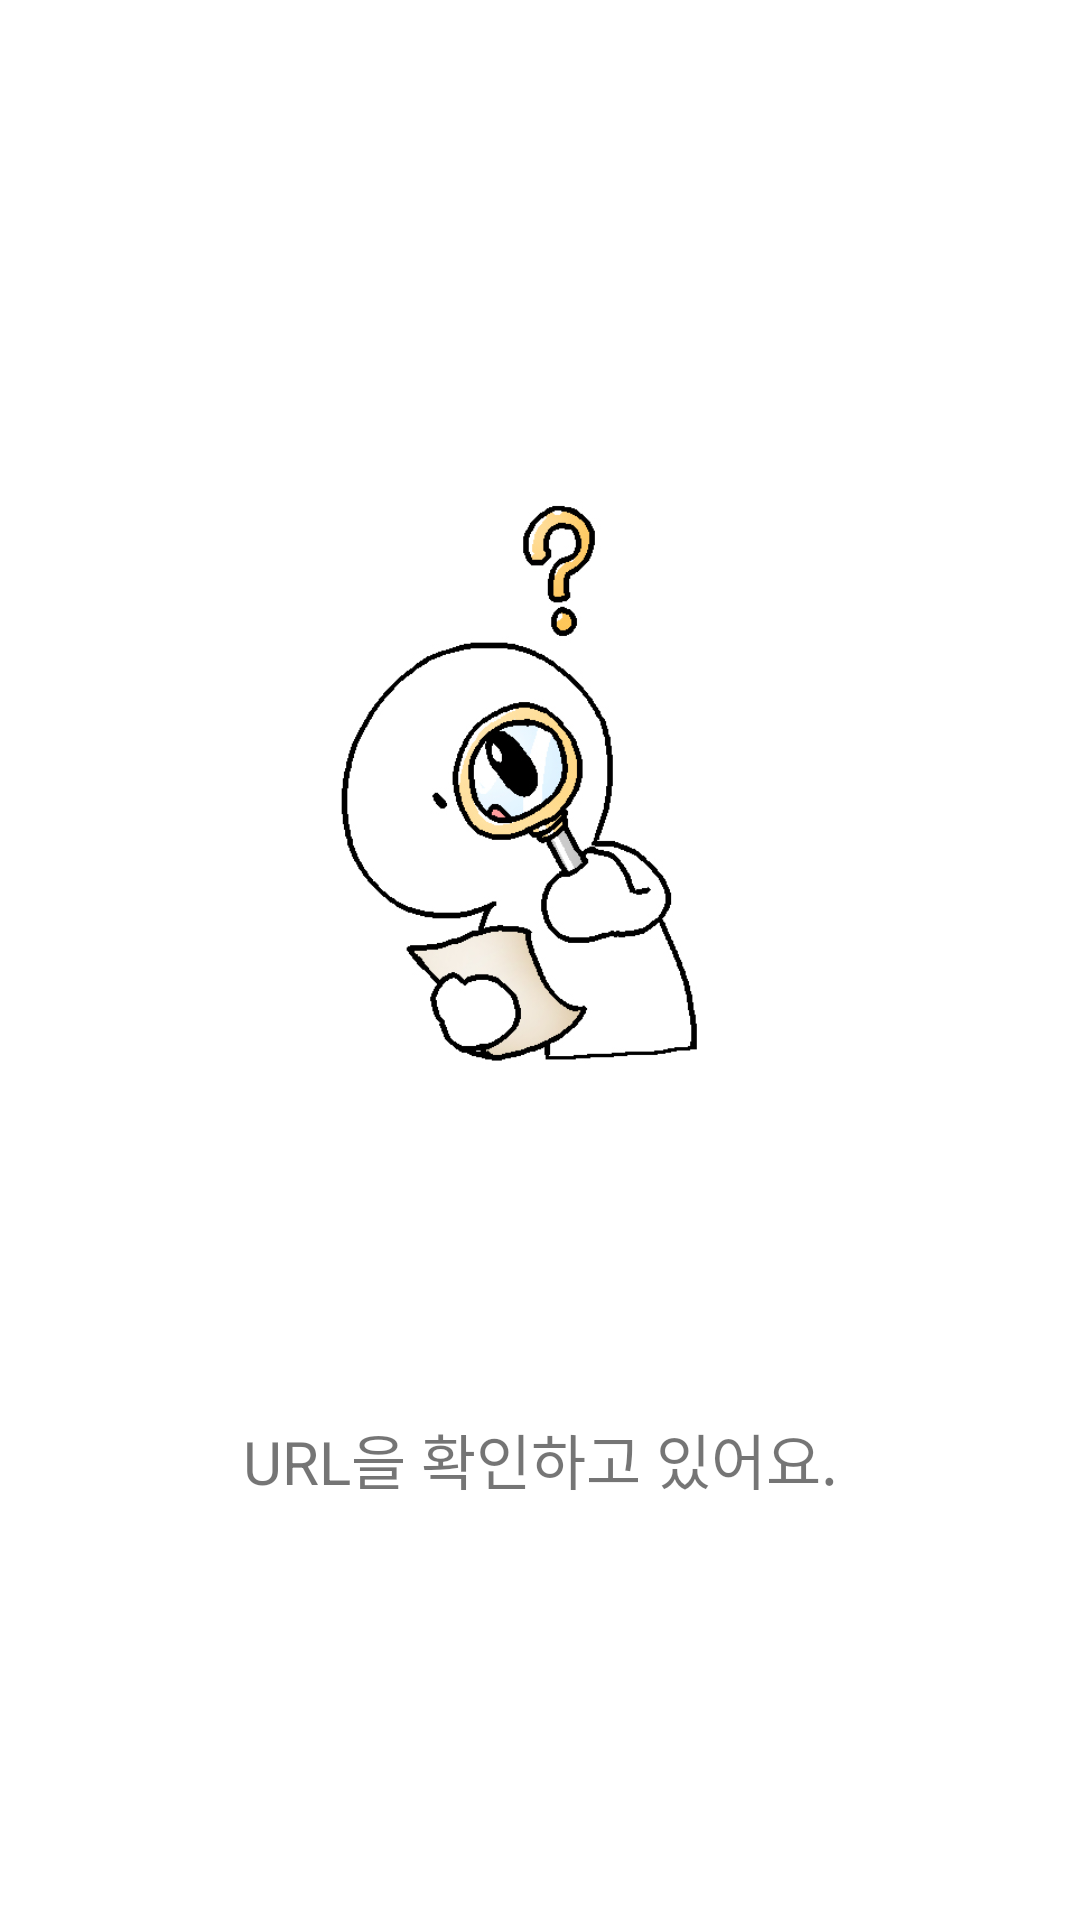

Write the Android layout XML for this screen, with the resource values it uses.
<!-- AndroidManifest.xml: application theme AppTheme -->
<!-- res/layout/check_state.xml -->
<?xml version="1.0" encoding="utf-8"?>
<android.support.constraint.ConstraintLayout xmlns:android="http://schemas.android.com/apk/res/android"
    xmlns:app="http://schemas.android.com/apk/res-auto"
    xmlns:tools="http://schemas.android.com/tools"
    android:layout_width="match_parent"
    android:layout_height="match_parent">

    <LinearLayout
        android:layout_width="match_parent"
        android:layout_height="match_parent"
        android:background="#fff"
        android:orientation="vertical"
        android:weightSum="10">
        <LinearLayout
            android:layout_width="match_parent"
            android:layout_height="0dp"
            android:background="#fff"
            android:orientation="vertical"
            android:layout_weight="1.5"
            android:weightSum="100">

        </LinearLayout>
        <LinearLayout
            android:layout_width="match_parent"
            android:layout_height="0dp"
            android:background="#fff"
            android:orientation="vertical"
            android:layout_weight="5.5"
            android:weightSum="100">


            <ImageView
                android:id="@+id/state_image"
                android:layout_width="match_parent"
                android:layout_height="wrap_content"
                android:scaleType="centerInside"
                app:srcCompat="@drawable/checking_url" />

        </LinearLayout>


        <LinearLayout
            android:layout_width="match_parent"
            android:layout_height="0dp"
            android:background="#fff"
            android:orientation="vertical"
            android:layout_weight="3"
            android:weightSum="100">





            <TextView
                android:id="@+id/server_state"
                android:layout_width="match_parent"
                android:layout_height="0dp"
                android:layout_weight="40"
                android:layout_marginLeft="20dp"
                android:layout_marginRight="20dp"
                android:text="URL을 확인하고 있어요."
                android:textSize="20dp"
                android:gravity="center" />


          <TextView
                android:id="@+id/get_url"
                android:layout_width="match_parent"
                android:layout_height="0dp"
                android:layout_marginLeft="20dp"
                android:layout_marginRight="20dp"
                android:layout_weight="40"
                android:gravity="center"
                android:text="data전달 체크용"
                android:visibility="gone"
                android:textSize="20dp" />

            <Button
                android:id="@+id/result_button"
                android:layout_width="match_parent"
                android:visibility="gone"
                android:layout_marginRight="50sp"
                android:layout_marginLeft="50sp"
                android:layout_height="0dp"
                android:background="@drawable/blue_button"
                android:onClick="mOnPopupClick"
                android:gravity="center"
                android:radius="4dp"
                android:layout_weight="20"
                android:text="분석 결과 보기"
                android:textColor="#FF00BFFF"
                android:textSize="15sp"/>


        </LinearLayout>
    </LinearLayout>
</android.support.constraint.ConstraintLayout>
<!-- resources referenced by this layout -->
<resources>
  <!-- drawable blue_button (drawable) -->
  <?xml version="1.0" encoding="utf-8"?>
  <selector xmlns:android="http://schemas.android.com/apk/res/android">
      <item>
          <shape android:shape="rectangle">
              
              <solid android:color="#fff" />
              
              <stroke android:width="2dp" android:color="#FF87CEFA" />
  
              
              <corners android:radius="4dp" />
  
          </shape>
      </item>
  </selector>
  <!-- drawable checking_url: jpg bitmap (drawable, 129820 bytes) -->
  <!-- drawable circle_progress (drawable) -->
  <?xml version="1.0" encoding="utf-8"?>
  <rotate xmlns:android="http://schemas.android.com/apk/res/android"
  android:fromDegrees="0"
  android:pivotX="50%"
  android:pivotY="50%"
  android:toDegrees="360" >
  <shape
      android:innerRadiusRatio="3"
      android:shape="ring"
      android:thicknessRatio="8"
      android:useLevel="false">
  
      <size
          android:width="76dip"
          android:height="76dip"/>
      <gradient
          android:angle="0"
          android:endColor="#FF87CEFA"
          android:startColor="@android:color/transparent"
          android:type="sweep"
          android:useLevel="false"
          />
  </shape>
  </rotate>
  <style name="AppTheme" parent="Theme.AppCompat.Light.DarkActionBar">
          
          <item name="colorPrimary">#A1CDE1</item>
          <item name="colorPrimaryDark">#5DA4BE</item>
          <item name="colorAccent">@color/colorAccent</item>
          <item name="windowNoTitle">true</item>
      </style>
  <!-- not gathered from this repository: default colours our renderer supplied (Android Studio template values) -->
  <color name="colorAccent">#FF03DAC5</color>
</resources>
